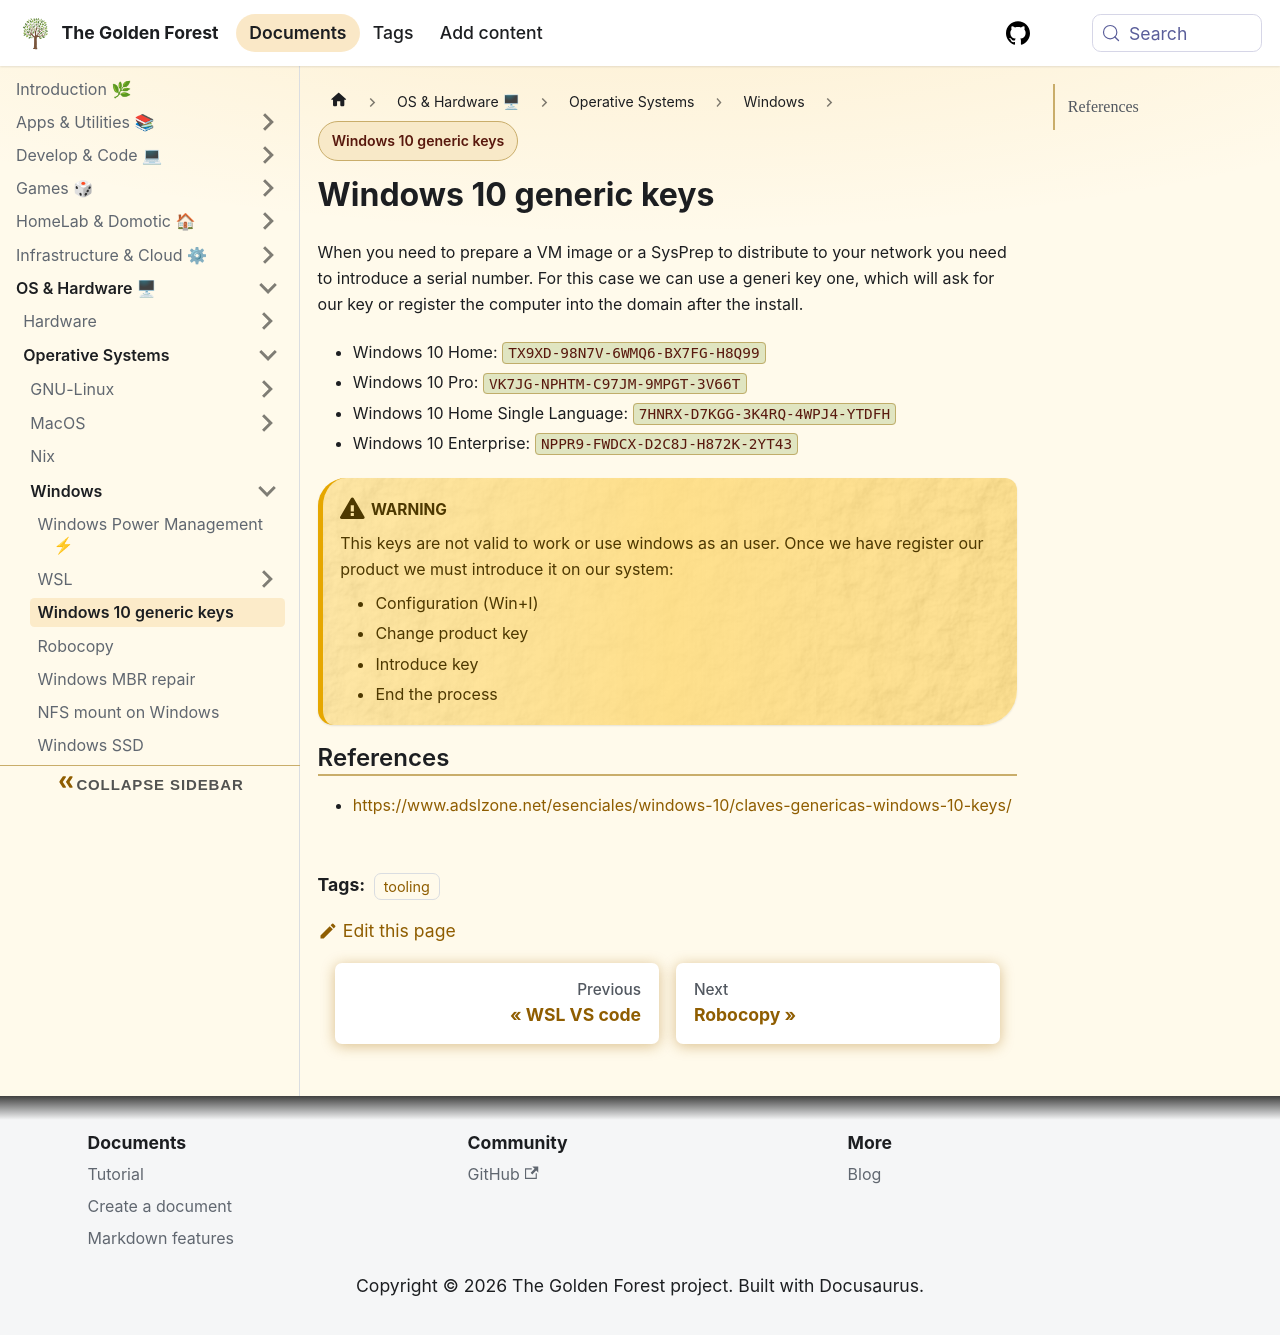

repository: sdelrio/golden-forest · page: docs/OS-and-Hardware/OS/Windows/generic-keys/index.html · generator: docusaurus

# Windows 10 generic keys


When you need to prepare a VM image or a SysPrep to distribute to your network
you need to introduce a serial number. For this case we can use a generi key one,
which will ask for our key or register the computer into the domain after the
install.

* Windows 10 Home: `TX9XD-98N7V-6WMQ6-BX7FG-H8Q99`
* Windows 10 Pro: `VK7JG-NPHTM-C97JM-9MPGT-3V66T`
* Windows 10 Home Single Language: `7HNRX-D7KGG-3K4RQ-4WPJ4-YTDFH`
* Windows 10 Enterprise: `NPPR9-FWDCX-D2C8J-H872K-2YT43`

:::warning
This keys are not valid to work or use windows as an user.
Once we have register our product we must introduce it on our system:
* Configuration (Win+I)
* Change product key
* Introduce key
* End the process
:::

## References

* [https://www.adslzone.net/esenciales/windows-10/claves-genericas-windows-10-keys/](https://www.adslzone.net/esenciales/windows-10/claves-genericas-windows-10-keys/)
